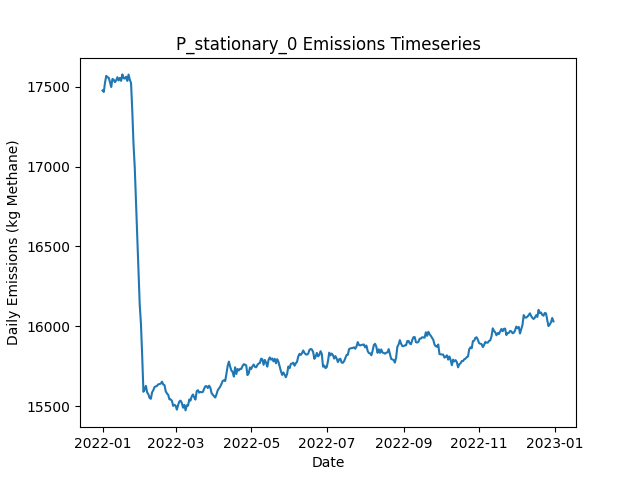

The table this chart was drawn from, first rows:
Date, Daily Emissions (Kg Methane), Daily Mitigable Emissions (Kg Methane), Daily Non-Mitigable Emissions (Kg Methan…, Daily Cost ($), Active Leaks, New Leaks, Leaks Repaired, Leaks Naturally Repaired, Leaks Tagged, Daily Repair Cost ($), Daily Natural Repair Cost ($), stationary Deployment Cost ($), stationary Sites flagged for Follow-Up, stationary Leaks tagged for repair, stationary Sites Visited, stationary Travel Time (Minutes), stationary Survey Time (Minutes), OGI_FU Deployment Cost ($), OGI_FU Sites flagged for Follow-Up, OGI_FU Leaks tagged for repair, OGI_FU Sites Visited, OGI_FU Travel Time (Minutes), OGI_FU Survey Time (Minutes)
2022-01-01, 17476, 12287, 5188, 6540, 6492, 6524, 0, 25, 0.00000, 0.00000, 5000, 6540, 0, , 180, 0, 0, 0.00000, , 0, 0, 0, 0
2022-01-02, 17466, 12277, 5189, 540, 6487, 13, 0, 14, 0.00000, 0.00000, 2800, 540, 0, , 180, 0, 0, 0.00000, , 0, 0, 0, 0
2022-01-03, 17525, 12324, 5201, 540, 6495, 20, 0, 8, 0.00000, 0.00000, 1600, 540, 0, , 180, 0, 0, 0.00000, , 0, 0, 0, 0
2022-01-04, 17567, 12337, 5229, 540, 6504, 26, 0, 13, 0.00000, 0.00000, 2600, 540, 0, , 180, 0, 0, 0.00000, , 0, 0, 0, 0
2022-01-05, 17558, 12331, 5227, 540, 6500, 14, 0, 14, 0.00000, 0.00000, 2800, 540, 0, , 180, 0, 0, 0.00000, , 0, 0, 0, 0
2022-01-06, 17555, 12319, 5237, 540, 6496, 19, 0, 17, 0.00000, 0.00000, 3400, 540, 0, , 180, 0, 0, 0.00000, , 0, 0, 0, 0
2022-01-07, 17528, 12291, 5237, 540, 6486, 14, 0, 19, 0.00000, 0.00000, 3800, 540, 0, , 180, 0, 0, 0.00000, , 0, 0, 0, 0
2022-01-08, 17497, 12252, 5245, 540, 6474, 11, 0, 19, 0.00000, 0.00000, 3800, 540, 0, , 180, 0, 0, 0.00000, , 0, 0, 0, 0
2022-01-09, 17548, 12298, 5250, 540, 6479, 18, 0, 5, 0.00000, 0.00000, 1000, 540, 0, , 180, 0, 0, 0.00000, , 0, 0, 0, 0
2022-01-10, 17543, 12301, 5242, 1540, 6480, 12, 0, 8, 58, 0.00000, 1600, 540, 180, , 180, 0, 0, 1000, , 58, 3, 120, 360
2022-01-11, 17528, 12301, 5226, 1540, 6474, 11, 0, 12, 65, 0.00000, 2400, 540, 0, , 180, 0, 0, 1000, , 65, 3, 120, 360
2022-01-12, 17539, 12310, 5229, 1540, 6480, 15, 0, 6, 59, 0.00000, 1200, 540, 0, , 180, 0, 0, 1000, , 59, 3, 120, 360
2022-01-13, 17558, 12319, 5239, 1540, 6486, 25, 0, 13, 60, 0.00000, 2600, 540, 0, , 180, 0, 0, 1000, , 60, 3, 120, 360
2022-01-14, 17538, 12315, 5223, 1540, 6483, 12, 0, 11, 70, 0.00000, 2200, 540, 0, , 180, 0, 0, 1000, , 70, 3, 120, 360
2022-01-15, 17554, 12306, 5248, 1540, 6480, 19, 0, 17, 62, 0.00000, 3400, 540, 0, , 180, 0, 0, 1000, , 62, 3, 120, 360
2022-01-16, 17536, 12295, 5241, 1540, 6479, 18, 0, 12, 68, 0.00000, 2400, 540, 0, , 180, 0, 0, 1000, , 68, 3, 120, 360
2022-01-17, 17576, 12336, 5240, 1540, 6484, 18, 0, 9, 60, 0.00000, 1800, 540, 0, , 180, 0, 0, 1000, , 60, 3, 120, 360
2022-01-18, 17553, 12312, 5240, 1540, 6476, 11, 0, 14, 68, 0.00000, 2800, 540, 0, , 180, 0, 0, 1000, , 68, 3, 120, 360
2022-01-19, 17550, 12312, 5238, 1540, 6478, 22, 0, 14, 58, 0.00000, 2800, 540, 24, , 180, 0, 0, 1000, , 58, 3, 120, 360
2022-01-20, 17562, 12323, 5238, 1540, 6480, 15, 0, 7, 58, 0.00000, 1400, 540, 0, , 180, 0, 0, 1000, , 58, 3, 120, 360
2022-01-21, 17535, 12332, 5203, 1540, 6489, 25, 0, 10, 68, 0.00000, 2000, 540, 0, , 180, 0, 0, 1000, , 68, 3, 120, 360
2022-01-22, 17575, 12372, 5203, 1540, 6503, 22, 0, 4, 62, 0.00000, 800, 540, 0, , 180, 0, 0, 1000, , 62, 3, 120, 360
2022-01-23, 17543, 12341, 5202, 1540, 6490, 12, 0, 17, 62, 0.00000, 3400, 540, 0, , 180, 0, 0, 1000, , 62, 3, 120, 360
2022-01-24, 17522, 12339, 5182, 1540, 6485, 16, 0, 13, 73, 0.00000, 2600, 540, 0, , 180, 0, 0, 1000, , 73, 3, 120, 360
2022-01-25, 17350, 12151, 5199, 11140, 6432, 15, 48, 11, 60, 9600, 2200, 540, 0, , 180, 0, 0, 1000, , 60, 3, 120, 360
2022-01-26, 17140, 11931, 5208, 12540, 6374, 14, 55, 13, 70, 11000, 2600, 540, 0, , 180, 0, 0, 1000, , 70, 3, 120, 360
2022-01-27, 16995, 11775, 5220, 11940, 6328, 16, 52, 8, 61, 10400, 1600, 540, 24, , 180, 0, 0, 1000, , 61, 3, 120, 360
2022-01-28, 16783, 11563, 5220, 11940, 6270, 15, 52, 20, 15, 10400, 4000, 540, 0, , 180, 0, 0, 1000, , 15, 3, 120, 360
2022-01-29, 16565, 11340, 5225, 14140, 6211, 22, 63, 12, 19, 12600, 2400, 540, 0, , 180, 0, 0, 1000, , 19, 3, 120, 360
2022-01-30, 16362, 11134, 5227, 12140, 6163, 20, 53, 13, 13, 10600, 2600, 540, 0, , 180, 0, 0, 1000, , 13, 3, 120, 360
2022-01-31, 16137, 10905, 5232, 13540, 6105, 15, 60, 11, 13, 12000, 2200, 540, 0, , 180, 0, 0, 1000, , 13, 3, 120, 360
2022-02-01, 16016, 10760, 5256, 11540, 6073, 27, 50, 3, 16, 10000, 600, 540, 0, , 180, 0, 0, 1000, , 16, 3, 120, 360
2022-02-02, 15816, 10533, 5283, 13540, 6027, 28, 60, 9, 14, 12000, 1800, 540, 0, , 180, 0, 0, 1000, , 14, 3, 120, 360
2022-02-03, 15591, 10314, 5277, 11740, 5970, 13, 51, 11, 14, 10200, 2200, 540, 0, , 180, 0, 0, 1000, , 14, 3, 120, 360
2022-02-04, 15606, 10318, 5288, 1540, 5963, 15, 0, 16, 13, 0.00000, 3200, 540, 24, , 180, 0, 0, 1000, , 13, 3, 120, 360
2022-02-05, 15628, 10334, 5295, 2140, 5964, 18, 3, 8, 15, 600, 1600, 540, 0, , 180, 0, 0, 1000, , 15, 3, 120, 360
2022-02-06, 15587, 10302, 5286, 2340, 5953, 13, 4, 15, 15, 800, 3000, 540, 0, , 180, 0, 0, 1000, , 15, 3, 120, 360
2022-02-07, 15575, 10304, 5271, 1740, 5946, 16, 1, 13, 13, 200, 2600, 540, 0, , 180, 0, 0, 1000, , 13, 3, 120, 360
2022-02-08, 15552, 10284, 5268, 2140, 5941, 16, 3, 12, 12, 600, 2400, 540, 0, , 180, 0, 0, 1000, , 12, 3, 120, 360
2022-02-09, 15548, 10276, 5272, 1540, 5937, 18, 0, 13, 14, 0.00000, 2600, 540, 0, , 180, 0, 0, 1000, , 14, 3, 120, 360
2022-02-10, 15588, 10302, 5286, 2140, 5940, 20, 3, 11, 14, 600, 2200, 540, 0, , 180, 0, 0, 1000, , 14, 3, 120, 360
2022-02-11, 15601, 10337, 5264, 1740, 5947, 26, 1, 9, 12, 200, 1800, 540, 0, , 180, 0, 0, 1000, , 12, 3, 120, 360
2022-02-12, 15622, 10342, 5280, 1740, 5947, 18, 1, 10, 13, 200, 2000, 540, 24, , 180, 0, 0, 1000, , 13, 3, 120, 360
2022-02-13, 15624, 10338, 5287, 2340, 5951, 20, 4, 7, 14, 800, 1400, 540, 0, , 180, 0, 0, 1000, , 14, 3, 120, 360
2022-02-14, 15629, 10360, 5268, 1740, 5951, 19, 1, 11, 13, 200, 2200, 540, 0, , 180, 0, 0, 1000, , 13, 3, 120, 360
2022-02-15, 15638, 10367, 5271, 1940, 5952, 16, 2, 7, 13, 400, 1400, 540, 0, , 180, 0, 0, 1000, , 13, 3, 120, 360
2022-02-16, 15639, 10360, 5279, 1740, 5949, 13, 1, 11, 10, 200, 2200, 540, 0, , 180, 0, 0, 1000, , 10, 3, 120, 360
2022-02-17, 15642, 10358, 5284, 2340, 5951, 18, 4, 8, 15, 800, 1600, 540, 0, , 180, 0, 0, 1000, , 15, 3, 120, 360
2022-02-18, 15654, 10366, 5289, 1940, 5951, 20, 2, 11, 13, 400, 2200, 540, 0, , 180, 0, 0, 1000, , 13, 3, 120, 360
2022-02-19, 15637, 10346, 5291, 1940, 5951, 11, 2, 8, 16, 400, 1600, 540, 0, , 180, 0, 0, 1000, , 16, 3, 120, 360
2022-02-20, 15633, 10352, 5281, 1540, 5956, 15, 0, 5, 14, 0.00000, 1000, 540, 24, , 180, 0, 0, 1000, , 14, 3, 120, 360
2022-02-21, 15594, 10321, 5273, 1540, 5945, 10, 0, 14, 15, 0.00000, 2800, 540, 0, , 180, 0, 0, 1000, , 15, 3, 120, 360
2022-02-22, 15581, 10310, 5271, 1940, 5940, 16, 2, 14, 13, 400, 2800, 540, 0, , 180, 0, 0, 1000, , 13, 3, 120, 360
2022-02-23, 15572, 10304, 5268, 1540, 5935, 12, 0, 10, 13, 0.00000, 2000, 540, 0, , 180, 0, 0, 1000, , 13, 3, 120, 360
2022-02-24, 15544, 10278, 5266, 1940, 5931, 24, 2, 18, 11, 400, 3600, 540, 0, , 180, 0, 0, 1000, , 11, 3, 120, 360
2022-02-25, 15543, 10282, 5261, 1540, 5929, 15, 0, 12, 14, 0.00000, 2400, 540, 0, , 180, 0, 0, 1000, , 14, 3, 120, 360
2022-02-26, 15535, 10272, 5263, 1940, 5924, 16, 2, 14, 14, 400, 2800, 540, 0, , 180, 0, 0, 1000, , 14, 3, 120, 360
2022-02-27, 15503, 10263, 5240, 1940, 5916, 14, 2, 12, 13, 400, 2400, 540, 0, , 180, 0, 0, 1000, , 13, 3, 120, 360
2022-02-28, 15510, 10275, 5234, 1540, 5920, 20, 0, 11, 14, 0.00000, 2200, 540, 24, , 180, 0, 0, 1000, , 14, 3, 120, 360
2022-03-01, 15504, 10267, 5237, 1940, 5920, 16, 2, 11, 15, 400, 2200, 540, 0, , 180, 0, 0, 1000, , 15, 3, 120, 360
... 305 more rows
